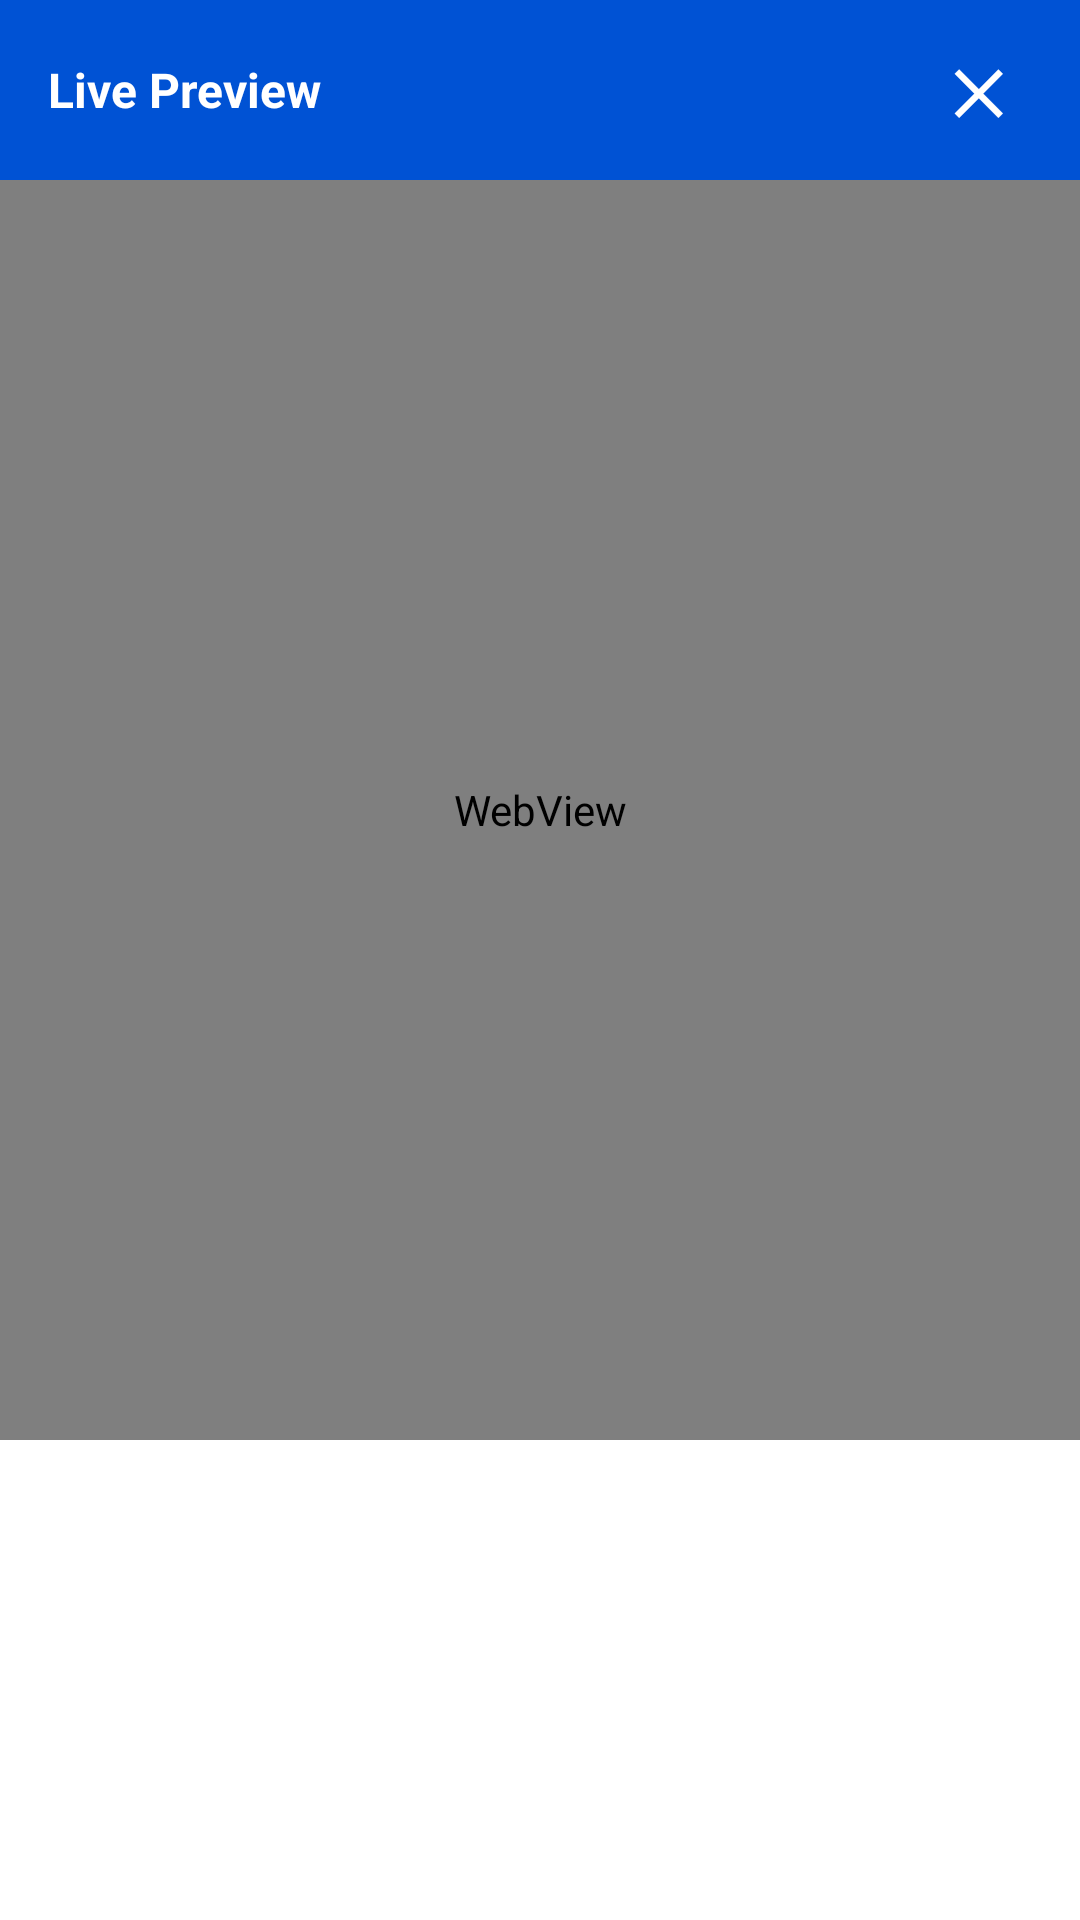

Write the Android layout XML for this screen, with the resource values it uses.
<!-- AndroidManifest.xml: application theme AppTheme -->
<!-- res/layout/dialog_preview.xml -->
<?xml version="1.0" encoding="utf-8"?>
<LinearLayout xmlns:android="http://schemas.android.com/apk/res/android"
    android:layout_width="match_parent"
    android:layout_height="wrap_content"
    android:background="@drawable/bg_dialog"
    android:orientation="vertical">

    <LinearLayout
        android:layout_width="match_parent"
        android:layout_height="wrap_content"
        android:background="@color/brandDark"
        android:gravity="center_vertical"
        android:orientation="horizontal"
        android:paddingStart="16dp"
        android:paddingTop="12dp"
        android:paddingEnd="16dp"
        android:paddingBottom="12dp">

        <TextView
            android:layout_width="0dp"
            android:layout_height="wrap_content"
            android:layout_weight="1"
            android:text="Live Preview"
            android:textColor="@color/white"
            android:textSize="16sp"
            android:textStyle="bold" />

        <TextView
            android:id="@+id/btn_close_preview"
            android:layout_width="36dp"
            android:layout_height="36dp"
            android:gravity="center"
            android:text="&#10005;"
            android:textColor="@color/white"
            android:textSize="20sp"
            android:textStyle="bold" />
    </LinearLayout>

    <WebView
        android:id="@+id/wv_preview"
        android:layout_width="match_parent"
        android:layout_height="420dp" />
</LinearLayout>
<!-- resources referenced by this layout -->
<resources>
  <color name="brandDark">#0052D4</color>
  <color name="white">#FFFFFF</color>
  <style name="AppTheme" parent="Theme.MaterialComponents.Light.NoActionBar">
          <item name="colorPrimary">@color/brand</item>
          <item name="colorPrimaryVariant">@color/brandDark</item>
          <item name="colorOnPrimary">@color/white</item>
          <item name="colorSecondary">@color/brand</item>
          <item name="colorAccent">@color/brand</item>
          <item name="android:windowBackground">@color/white</item>
          <item name="android:statusBarColor">@color/brandDark</item>
      </style>
  <color name="brand">#1A73E8</color>
</resources>
